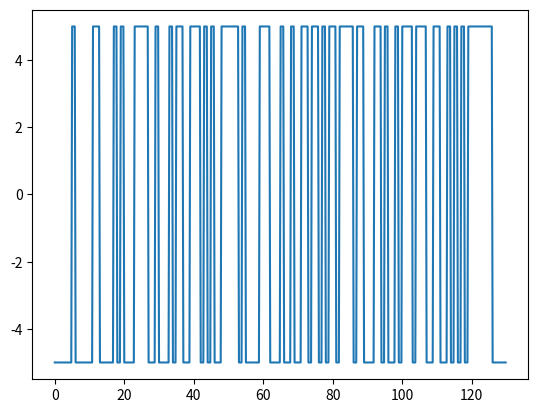

The matplotlib source for this figure:
import matplotlib.pyplot as plt
import pandas
from scipy.fft import fft, fftfreq
import numpy as np


def extract_bit(number, index):
    return (number & (1 << index)) >> index


PRBS_value = 0b0100000
to_add = extract_bit(PRBS_value, 0) ^ extract_bit(PRBS_value, 1)
values_list = []

for i in range(130):
    values_list.append(PRBS_value)
    values_list.append(PRBS_value)
    values_list.append(PRBS_value)
    values_list.append(PRBS_value)

    PRBS_value = (PRBS_value >> 1) & 0x7F
    to_add = extract_bit(PRBS_value, 0) ^ extract_bit(PRBS_value, 1)
    PRBS_value += to_add << 7


only_fst_bit = [10 * ((value & 0x01) - 0.5) for value in values_list]


plt.plot([i / 4 for i in range(len(only_fst_bit))], only_fst_bit)
plt.show()

# PRBS_series = pandas.Series(only_fst_bit)

# print("computing autocorrlation please wait")

# PRBS_autocorr = [PRBS_series.autocorr(lag = i) for i in range(2**(10))]


# print("computing done.")


# PRBS_period = 1/( 8 *85000)


# print("computing FFT please wait")
# PRBS_spec_dens = fft(np.array(PRBS_autocorr))

# print("computing done.")
# freq = fftfreq(n = len(PRBS_spec_dens), d=PRBS_period)

# plt.title("PRBS Spectral density with 170kHz clock frequency")
# plt.plot(freq, [np.absolute(f) for f in PRBS_spec_dens])
# plt.ylabel("spectral_density (f)")
# plt.xlabel("f")

# bandwidth_start = 70e3  # 75 kHz
# bandwidth_end = 100e3    # 100 kHz

# plt.fill_between([bandwidth_start, bandwidth_end], 0, np.max(PRBS_spec_dens), color='r', alpha=0.3, label='Bandwidth (75 kHz - 95 kHz)')


# plt.show()
